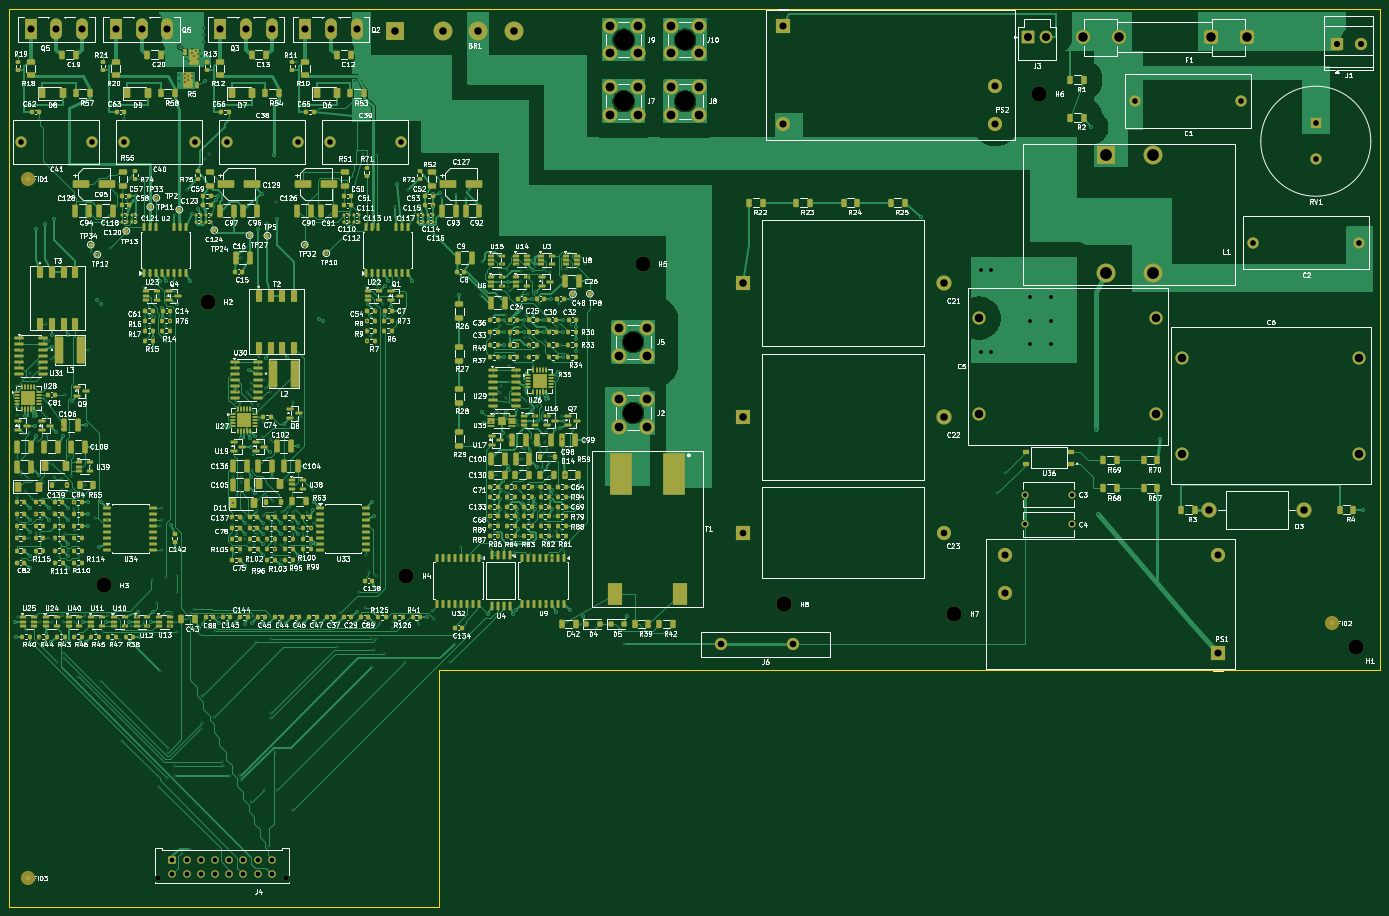
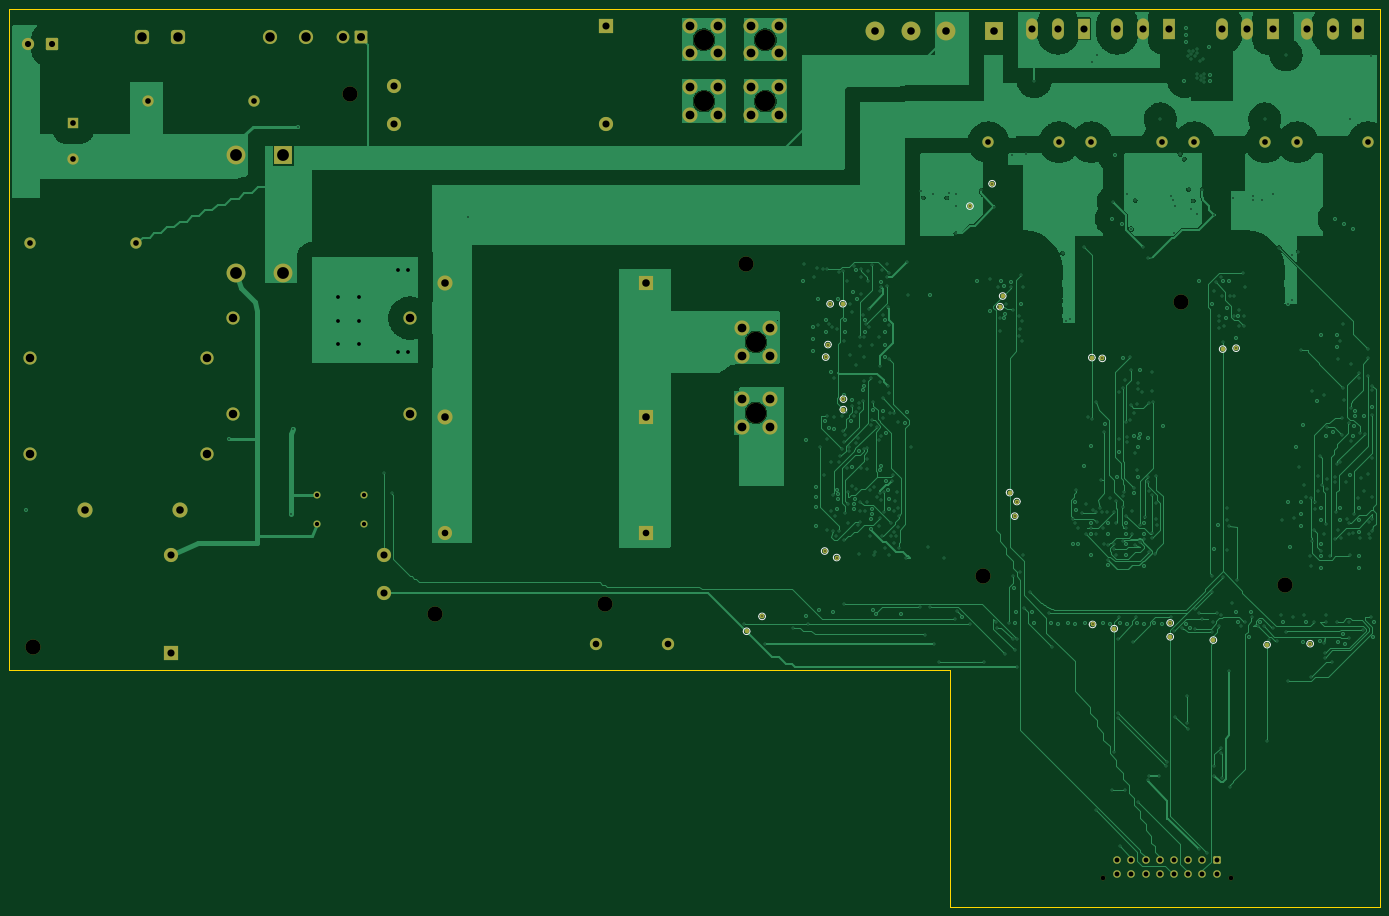
Circuit board: 11 layer files. Board 290.0 x 190.0 mm.
- bottom_copper: section-B_Cu.gbl (181835 bytes)
- bottom_mask: section-B_Mask.gbs (7259 bytes)
- paste: section-B_Paste.gbp (452 bytes)
- bottom_silk: section-B_Silkscreen.gbo (11813 bytes)
- outline: section-Edge_Cuts.gm1 (722 bytes)
- top_copper: section-F_Cu.gtl (262967 bytes)
- top_mask: section-F_Mask.gts (39415 bytes)
- paste: section-F_Paste.gtp (34771 bytes)
- top_silk: section-F_Silkscreen.gto (610125 bytes)
- drill: section-NPTH.drl (666 bytes)
- drill: section-PTH.drl (14131 bytes)

=== bottom_copper: section-B_Cu.gbl (181835 bytes, source omitted) ===
=== bottom_mask: section-B_Mask.gbs (7259 bytes, source omitted) ===
=== paste: section-B_Paste.gbp ===
%TF.GenerationSoftware,KiCad,Pcbnew,10.0.4*%
%TF.CreationDate,2026-10-08T12:10:55-06:00*%
%TF.ProjectId,section,73656374-696f-46e2-9e6b-696361645f70,rev?*%
%TF.SameCoordinates,Original*%
%TF.FileFunction,Paste,Bot*%
%TF.FilePolarity,Positive*%
%FSLAX46Y46*%
G04 Gerber Fmt 4.6, Leading zero omitted, Abs format (unit mm)*
G04 Created by KiCad (PCBNEW 10.0.4) date 2026-10-08 12:10:55*
%MOMM*%
%LPD*%
G01*
G04 APERTURE LIST*
G04 APERTURE END LIST*
M02*

=== bottom_silk: section-B_Silkscreen.gbo (11813 bytes, source omitted) ===
=== outline: section-Edge_Cuts.gm1 ===
%TF.GenerationSoftware,KiCad,Pcbnew,10.0.4*%
%TF.CreationDate,2026-10-08T12:10:55-06:00*%
%TF.ProjectId,section,73656374-696f-46e2-9e6b-696361645f70,rev?*%
%TF.SameCoordinates,Original*%
%TF.FileFunction,Profile,NP*%
%FSLAX46Y46*%
G04 Gerber Fmt 4.6, Leading zero omitted, Abs format (unit mm)*
G04 Created by KiCad (PCBNEW 10.0.4) date 2026-10-08 12:10:55*
%MOMM*%
%LPD*%
G01*
G04 APERTURE LIST*
%TA.AperFunction,Profile*%
%ADD10C,0.100000*%
%TD*%
G04 APERTURE END LIST*
D10*
X0Y0D02*
X290000000Y0D01*
X0Y-190000000D02*
X0Y0D01*
X91000000Y-140000000D02*
X91000000Y-190000000D01*
X91000000Y-190000000D02*
X0Y-190000000D01*
X290000000Y0D02*
X290000000Y-140000000D01*
X290000000Y-140000000D02*
X91000000Y-140000000D01*
M02*

=== top_copper: section-F_Cu.gtl (262967 bytes, source omitted) ===
=== top_mask: section-F_Mask.gts (39415 bytes, source omitted) ===
=== paste: section-F_Paste.gtp (34771 bytes, source omitted) ===
=== top_silk: section-F_Silkscreen.gto (610125 bytes, source omitted) ===
=== drill: section-NPTH.drl ===
M48
; DRILL file KiCad 10.0.4 date 2026-10-08T12:10:57
; FORMAT={-:-/ absolute / metric / decimal}
; #@! TF.CreationDate,2026-10-08T12:10:57-06:00
; #@! TF.GenerationSoftware,Kicad,Pcbnew,10.0.4
; #@! TF.FileFunction,NonPlated,1,4,NPTH
FMAT,2
METRIC
; #@! TA.AperFunction,NonPlated,NPTH,ComponentDrill
T1C1.020
; #@! TA.AperFunction,NonPlated,NPTH,ComponentDrill
T2C3.200
; #@! TA.AperFunction,NonPlated,NPTH,ComponentDrill
T3C4.300
%
G90
G05
T1
X31.5Y-184.02
X58.5Y-184.02
T2
X20.0Y-122.0
X42.0Y-62.0
X84.0Y-120.0
X134.0Y-54.0
X164.0Y-126.0
X200.0Y-128.0
X218.0Y-18.0
X285.0Y-135.0
T3
X130.0Y-6.5
X130.0Y-19.5
X132.0Y-70.5
X132.0Y-85.5
X143.0Y-6.5
X143.0Y-19.5
M30

=== drill: section-PTH.drl (14131 bytes, source omitted) ===
